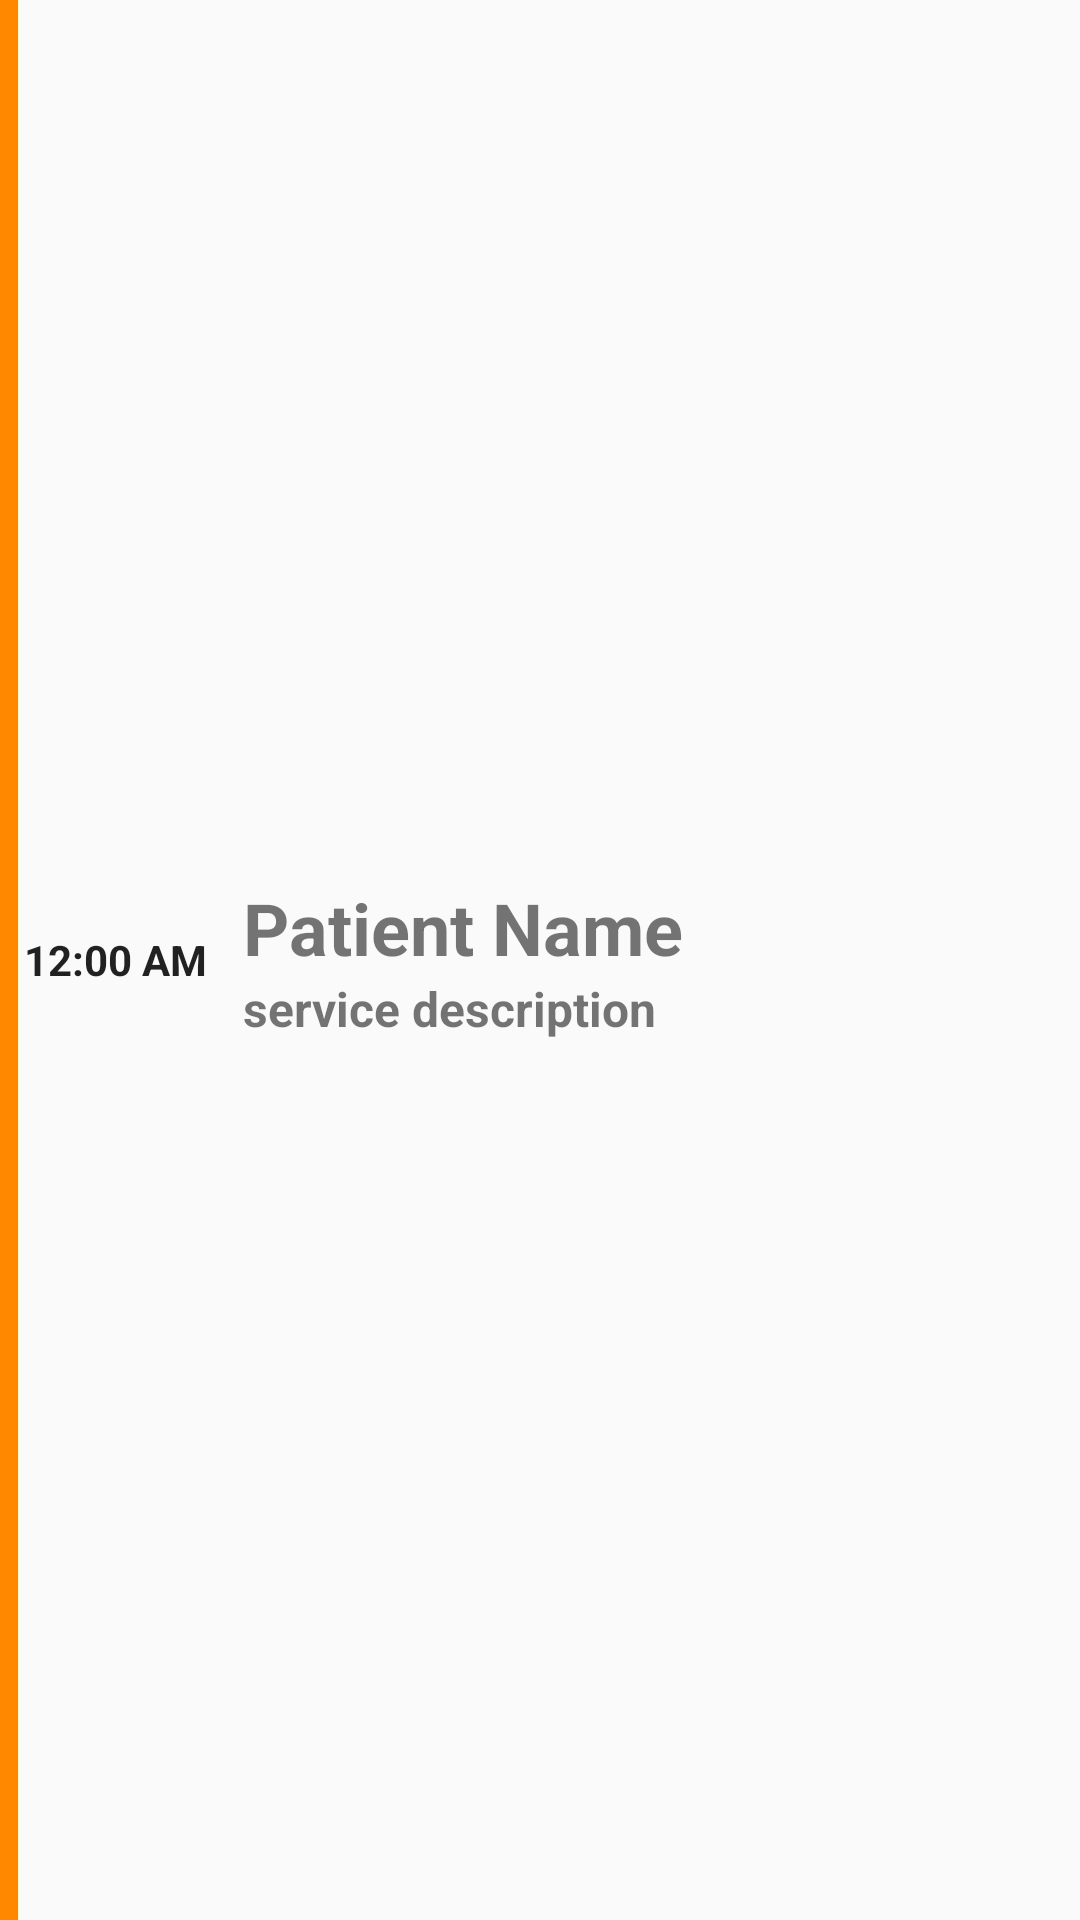

Write the Android layout XML for this screen, with the resource values it uses.
<!-- AndroidManifest.xml: application theme AppTheme -->
<!-- res/layout/delegate_appointment.xml -->
<?xml version="1.0" encoding="utf-8"?>
<RelativeLayout xmlns:android="http://schemas.android.com/apk/res/android"
    android:layout_width="match_parent"
    android:layout_height="match_parent">

    <View
        android:id="@+id/appointment_status_color"
        android:layout_width="6dp"
        android:layout_height="match_parent"
        android:background="@android:color/holo_orange_dark" />

    <TextClock
        android:id="@+id/text_clock"
        android:layout_width="wrap_content"
        android:layout_height="wrap_content"
        android:layout_centerVertical="true"
        android:layout_marginStart="8dp"
        android:textStyle="bold" />

    <LinearLayout
        android:id="@+id/one_"
        android:layout_width="match_parent"
        android:layout_height="wrap_content"
        android:layout_centerVertical="true"
        android:layout_marginStart="12dp"
        android:layout_toLeftOf="@+id/image_patient"
        android:layout_toRightOf="@+id/text_clock"
        android:orientation="vertical"
        android:textStyle="bold">

        <TextView
            android:layout_width="wrap_content"
            android:layout_height="wrap_content"
            android:singleLine="true"
            android:text="Patient Name"
            android:textSize="24sp"
            android:textStyle="bold" />

        <TextView
            android:layout_width="wrap_content"
            android:layout_height="wrap_content"
            android:singleLine="true"
            android:text="service description"
            android:textSize="16sp"
            android:textStyle="bold" />
    </LinearLayout>

    <ImageButton
        android:id="@+id/next_"
        android:layout_width="25dp"
        android:layout_height="25dp"
        android:layout_marginRight="10dp"
        android:layout_alignParentEnd="true"
        android:layout_centerVertical="true"
        android:background="@mipmap/ic_open_details" />

    <ImageButton
        android:id="@+id/image_patient"
        android:layout_width="60dp"
        android:layout_height="60dp"
        android:layout_centerVertical="true"
        android:layout_marginRight="10dp"
        android:layout_toStartOf="@+id/next_"
        android:background="@mipmap/image_placeholder" />

</RelativeLayout>
<!-- resources referenced by this layout -->
<resources>
  <style name="AppTheme" parent="Theme.AppCompat.Light.DarkActionBar">
          
          <item name="colorPrimary">@color/colorPrimary</item>
          <item name="colorPrimaryDark">@color/colorPrimaryDark</item>
          <item name="colorAccent">@color/colorAccent</item>
          <item name="actionButtonStyle">@style/ActionButtonStyle</item>
          <item name="android:seekBarStyle">@style/SeekBarAppTheme</item>
          <item name="android:homeAsUpIndicator">@mipmap/ic_custom_home</item>
  
      </style>
  <color name="colorPrimary">#474A4F</color>
  <color name="colorPrimaryDark">#000000</color>
  <color name="colorAccent">#C6C6C6</color>
  <style name="ActionButtonStyle" parent="@android:style/Widget.Holo.Light.ActionButton">
          <item name="android:minWidth">0dip</item>
          <item name="android:paddingLeft">0dip</item>
          <item name="android:paddingRight">0dip</item>
      </style>
  <style name="SeekBarAppTheme" parent="android:Widget.SeekBar">
          <item name="android:progressDrawable">@drawable/apptheme_scrubber_control_selector_holo_dark</item>
          <item name="android:indeterminateDrawable">@drawable/apptheme_scrubber_progress_horizontal_holo_dark</item>
          <item name="android:minHeight">13dip</item>
          <item name="android:maxHeight">13dip</item>
          <item name="android:thumb">@drawable/apptheme_scrubber_control_selector_holo_dark</item>
          <item name="android:thumbOffset">16dip</item>
          <item name="android:paddingLeft">16dip</item>
          <item name="android:paddingRight">16dip</item>
      </style>
</resources>
